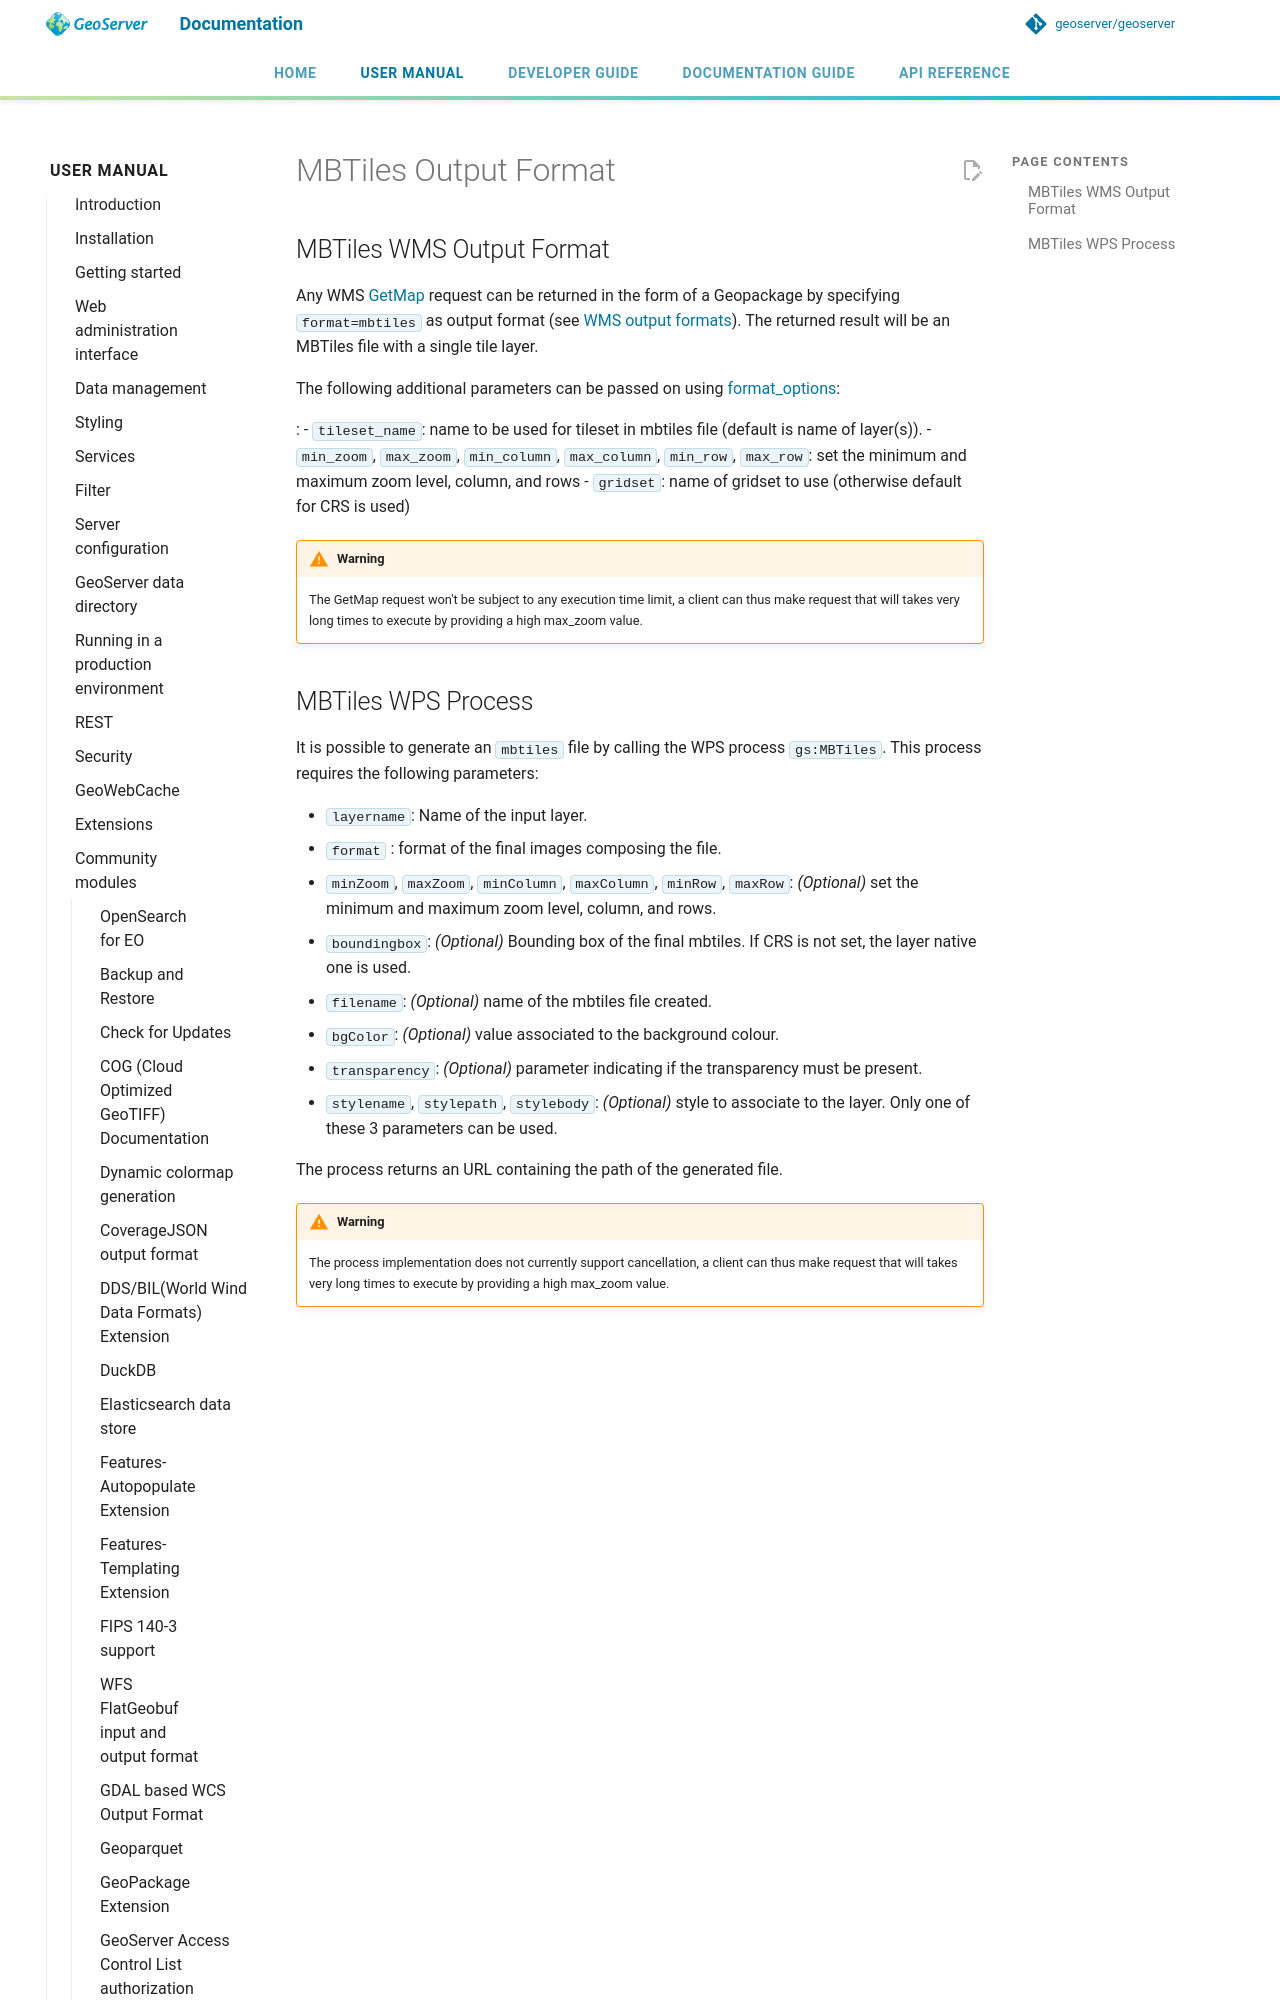

repository: petersmythe/geoserver · page: latest/en/user/community/mbtiles/output/index.html · generator: mkdocs

# MBTiles Output Format

## MBTiles WMS Output Format

Any WMS [GetMap](../../services/wms/reference.md#wms_getmap) request can be returned in the form of a Geopackage by specifying `format=mbtiles` as output format (see [WMS output formats](../../services/wms/outputformats.md)). The returned result will be an MBTiles file with a single tile layer.

The following additional parameters can be passed on using [format_options](../../services/wms/vendor.md#format_options):

:   - `tileset_name`: name to be used for tileset in mbtiles file (default is name of layer(s)).
    - `min_zoom`, `max_zoom`, `min_column`, `max_column`, `min_row`, `max_row`: set the minimum and maximum zoom level, column, and rows
    - `gridset`: name of gridset to use (otherwise default for CRS is used)
